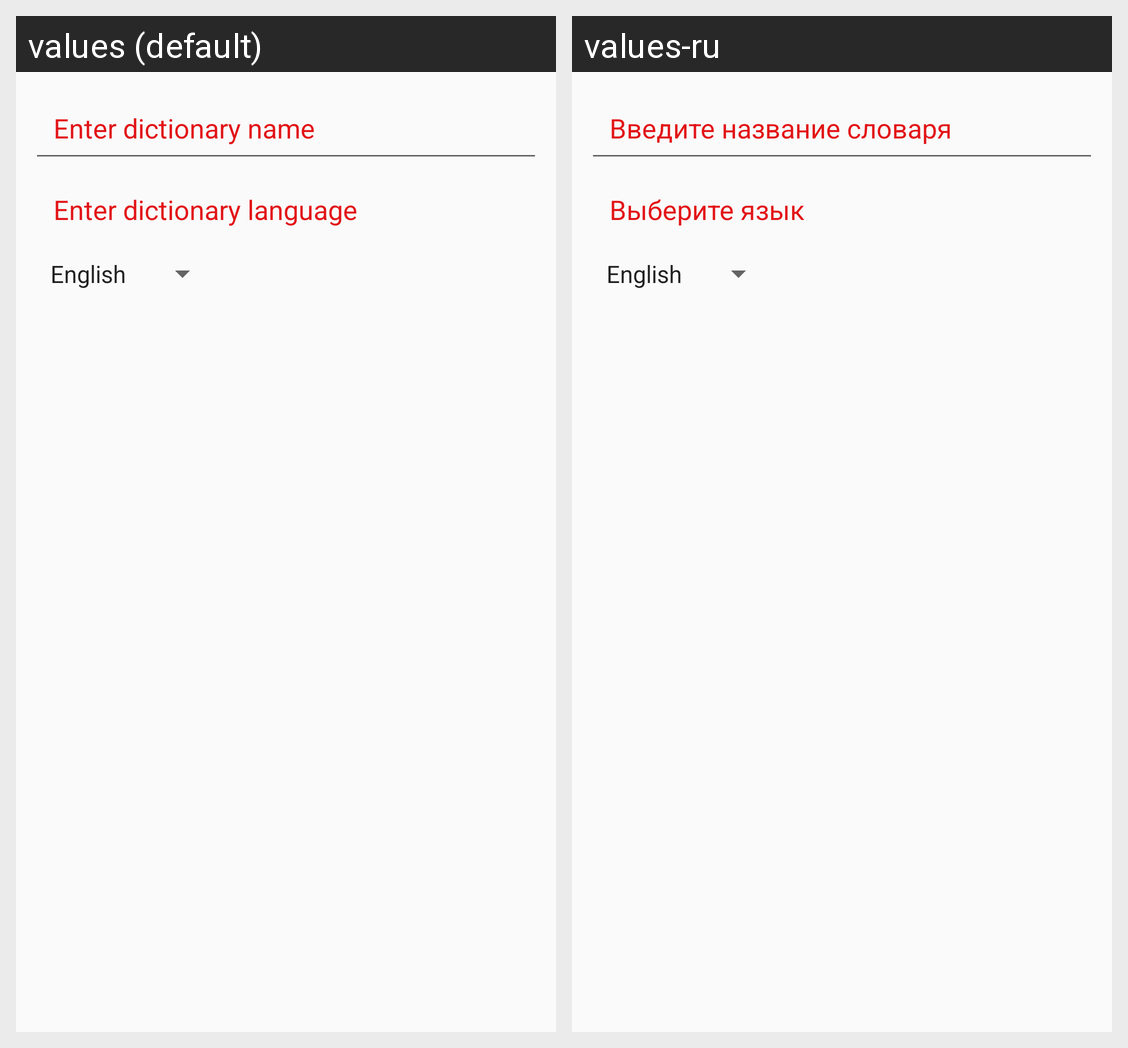

Here is an Android app screen in its default locale and in the app's own translations. Write out the translated-string differences for the strings that appear on this screen.
Android screen res/layout/dialog_add_dictionary.xml rendered under 2 locales, left to right: values (default), values-ru. Device: Nexus 5 (rendered at 1080×1920; each locale shown at half size, 540×960, under a caption strip naming it); theme AppTheme.
Strings drawn on this screen, with the default value and each locale's value (text and hints the layout hard-codes, and strings that could not be matched under every locale, appear in the picture but are not listed):

dictionaries.EnterTitle
  values: Enter dictionary name
  values-ru: Введите название словаря

dictionaries.EnterLanguage
  values: Enter dictionary language
  values-ru: Выберите язык
